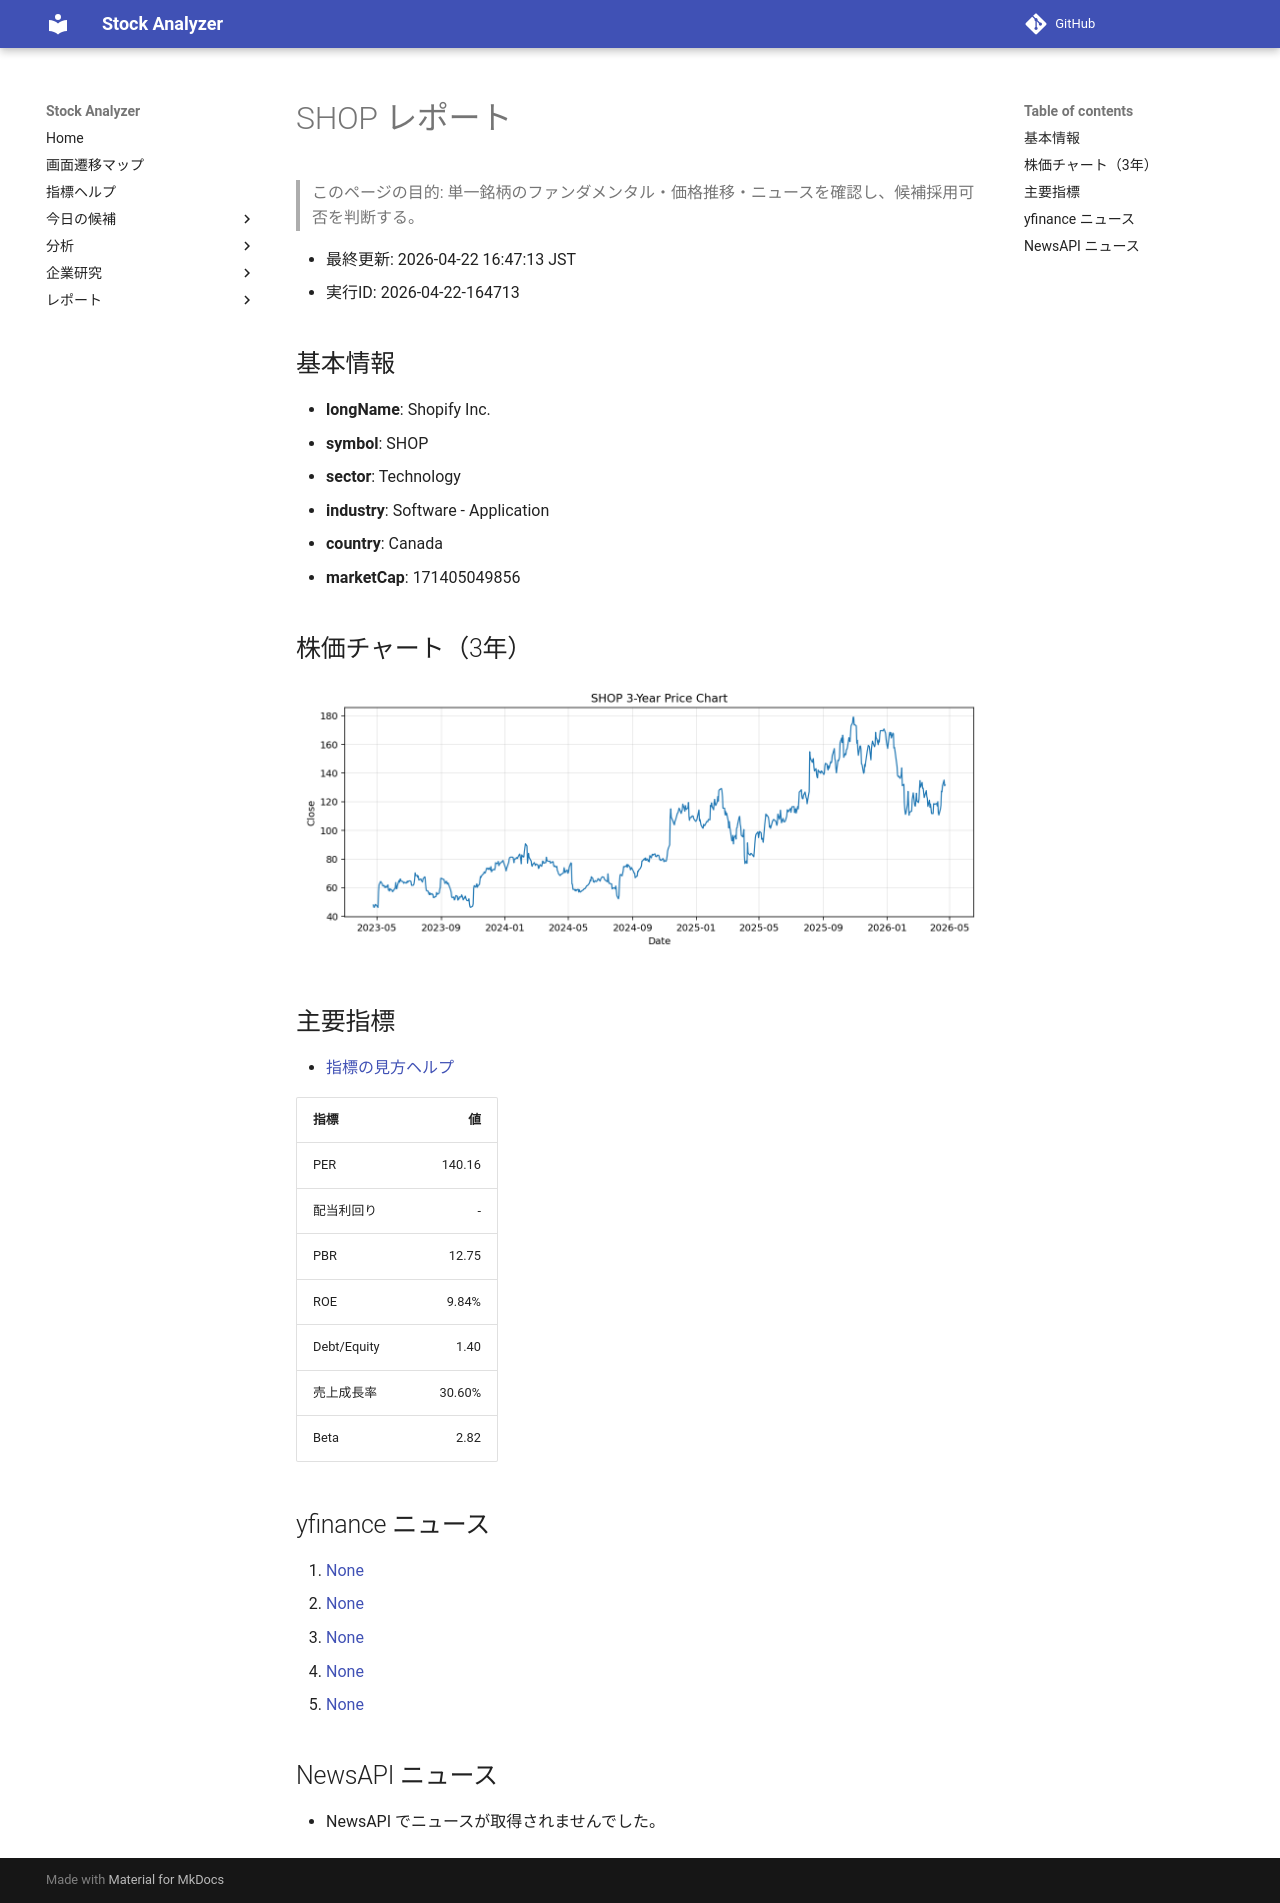

repository: Yumi-note/Making-APP · page: reports/2026-04-22/164713/SHOP/index.html · generator: mkdocs

# SHOP レポート

> このページの目的: 単一銘柄のファンダメンタル・価格推移・ニュースを確認し、候補採用可否を判断する。

- 最終更新: 2026-04-22 16:47:13 JST
- 実行ID: 2026-04-22-164713

## 基本情報

- **longName**: Shopify Inc.
- **symbol**: SHOP
- **sector**: Technology
- **industry**: Software - Application
- **country**: Canada
- **marketCap**: 171405049856

## 株価チャート（3年）

![SHOP 3-year price chart](SHOP_3y.png)

## 主要指標

- [指標の見方ヘルプ](../../../../indicators.md)

| 指標 | 値 |
|---|---:|
| PER | 140.16 |
| 配当利回り | - |
| PBR | 12.75 |
| ROE | 9.84% |
| Debt/Equity | 1.40 |
| 売上成長率 | 30.60% |
| Beta | 2.82 |

## yfinance ニュース

1. [None](None)
2. [None](None)
3. [None](None)
4. [None](None)
5. [None](None)

## NewsAPI ニュース

- NewsAPI でニュースが取得されませんでした。
